12-way image classification set "finalCAIProject" from GitHub (jacobgale21/finalCAIProject); label vocabulary: backpack, book, calculator, chair, clock, desk, keychain, laptop, paper, pen, phone, water bottle.

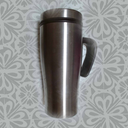
Label: water bottle

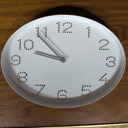
Label: clock

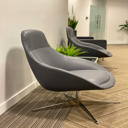
Label: chair

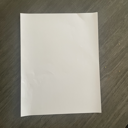
Label: paper

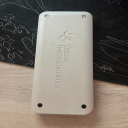
Label: calculator

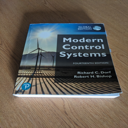
Label: book
